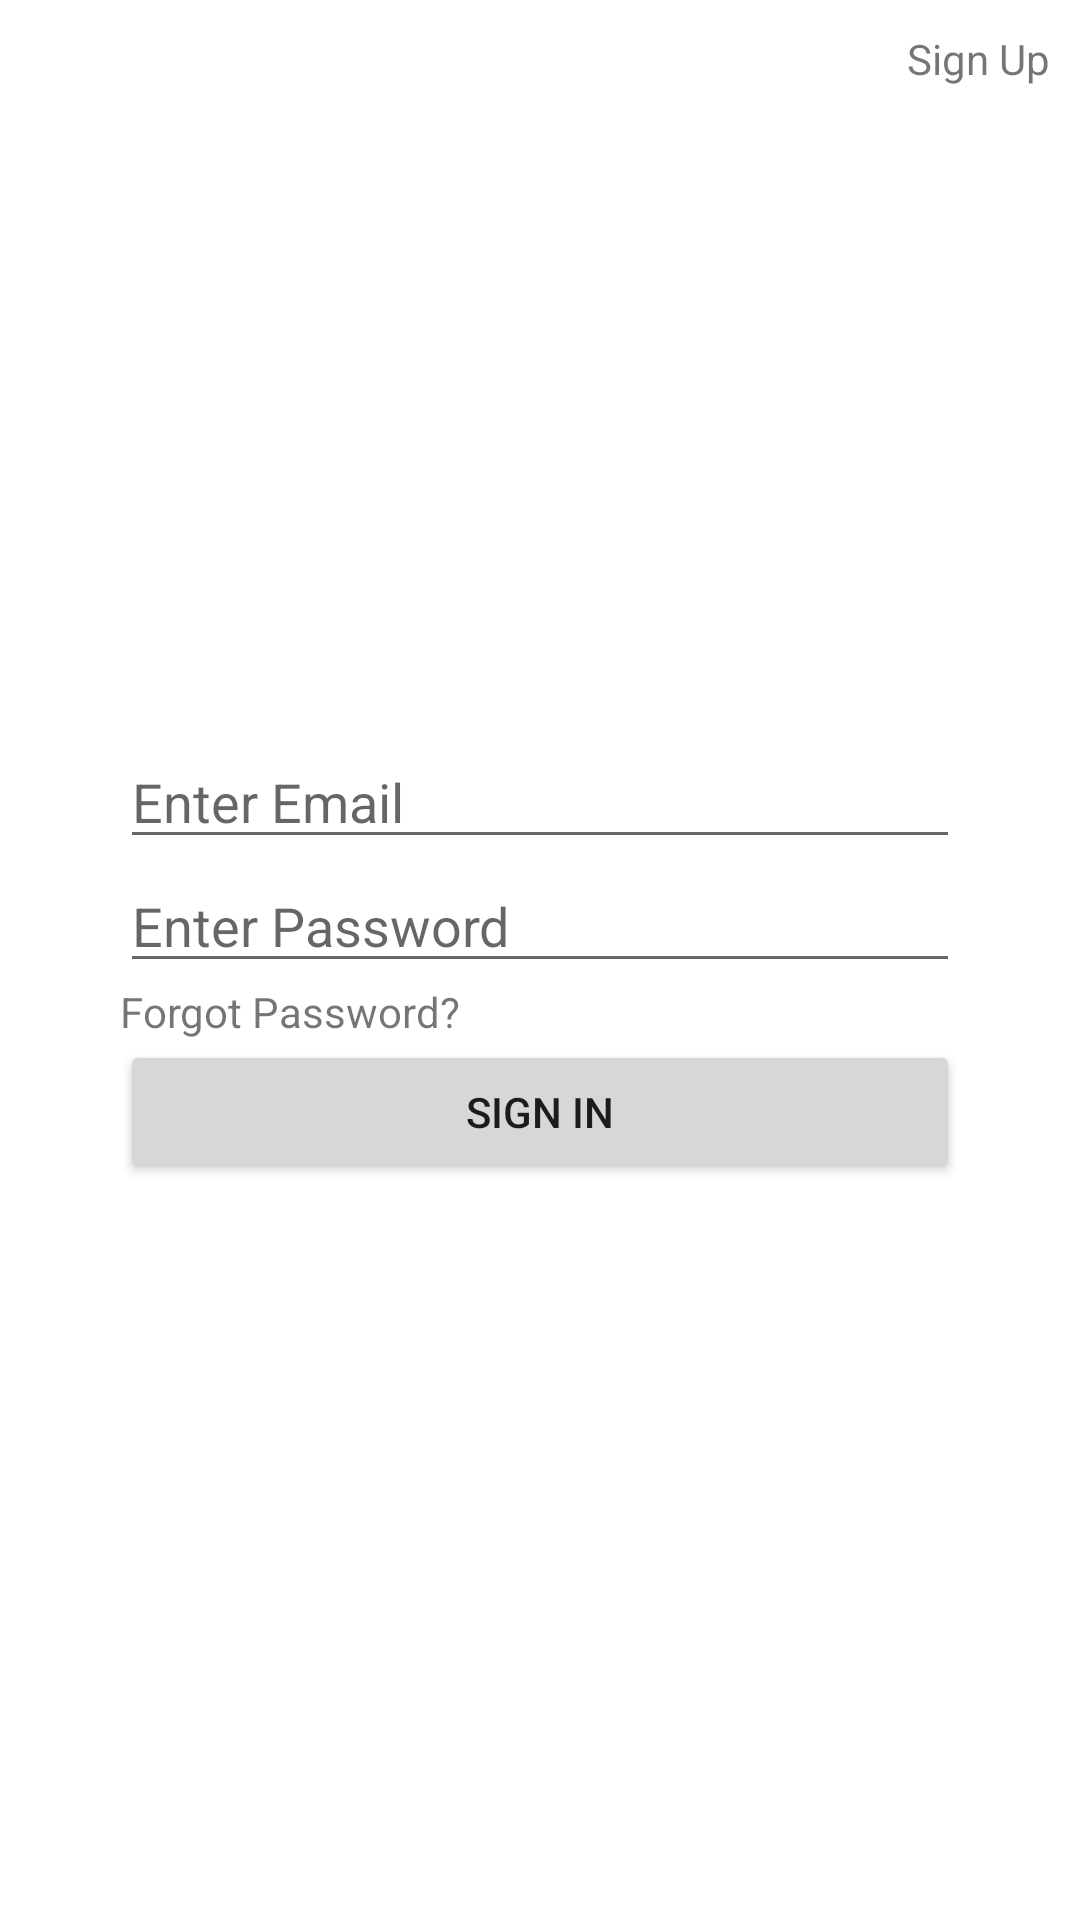

The Android layout XML behind this screen, and the referenced resources:
<!-- AndroidManifest.xml: application theme Theme.DevInceptMKS -->
<!-- res/layout/activity_login.xml -->
<?xml version="1.0" encoding="utf-8"?>
<RelativeLayout xmlns:android="http://schemas.android.com/apk/res/android"
    xmlns:tools="http://schemas.android.com/tools"
    android:layout_width="match_parent"
    android:layout_height="match_parent"
    tools:context=".loginActivity.LoginActivity">

    <TextView
        android:id="@+id/loginActivityTextViewSignUp"
        android:layout_width="wrap_content"
        android:layout_height="wrap_content"
        android:layout_alignParentEnd="true"
        android:layout_marginEnd="10dp"
        android:layout_marginTop="10dp"
        android:text="Sign Up" />

    <LinearLayout
        android:layout_centerInParent="true"
        android:layout_width="match_parent"
        android:layout_height="wrap_content"
        android:layout_marginStart="40dp"
        android:layout_marginEnd="40dp"
        android:orientation="vertical">

    <EditText
        android:id="@+id/loginActivityEditTextEmail"
        android:layout_width="match_parent"
        android:layout_height="wrap_content"
        android:hint="Enter Email"
        />

    <EditText
        android:id="@+id/loginActivityEditTextPassword"
        android:layout_width="match_parent"
        android:layout_height="wrap_content"
        android:hint="Enter Password"
        />

    <TextView
        android:id="@+id/loginActivityTextViewForgotPassword"
        android:layout_width="wrap_content"
        android:layout_height="wrap_content"
        android:text="Forgot Password?" />

     <Button
         android:id="@+id/loginActivityButtonSignIn"
         android:layout_width="match_parent"
         android:layout_height="wrap_content"
         android:text="Sign In"/>

    </LinearLayout>
</RelativeLayout>
<!-- resources referenced by this layout -->
<resources>
  <style name="Theme.DevInceptMKS" parent="Theme.MaterialComponents.DayNight.DarkActionBar">
          
          <item name="colorPrimary">@color/purple_500</item>
          <item name="colorPrimaryVariant">@color/purple_700</item>
          <item name="colorOnPrimary">@color/white</item>
          
          <item name="colorSecondary">@color/teal_200</item>
          <item name="colorSecondaryVariant">@color/teal_700</item>
          <item name="colorOnSecondary">@color/black</item>
          
          <item name="android:statusBarColor" tools:targetApi="l">?attr/colorPrimaryVariant</item>
          
      </style>
  <!-- not gathered from this repository: default colours our renderer supplied (Android Studio template values) -->
  <color name="purple_500">#FF6200EE</color>
  <color name="purple_700">#FF3700B3</color>
  <color name="teal_200">#FF03DAC5</color>
  <color name="teal_700">#FF018786</color>
  <color name="black">#FF000000</color>
  <color name="white">#FFFFFFFF</color>
</resources>
